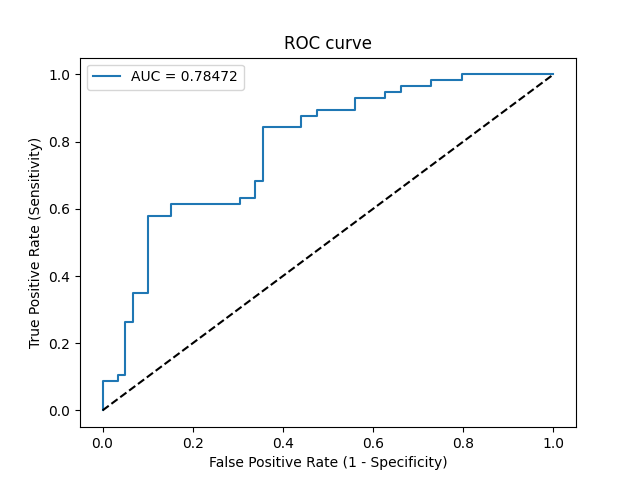

Data behind this chart, as committed beside it:
Threshold, Sensitivity, Specificity, NPV, PPV
inf, 0.0, 1.0, 0.5086, 0
0.4951, 0.01754, 1.0, 0.513, 1.0
0.4889, 0.08772, 1.0, 0.5315, 1.0
0.4798, 0.08772, 0.9661, 0.5229, 0.7143
0.4793, 0.1053, 0.9661, 0.5278, 0.75
0.4782, 0.1053, 0.9492, 0.5234, 0.6667
0.47, 0.2632, 0.9492, 0.5714, 0.8333
0.4679, 0.2632, 0.9322, 0.567, 0.7895
0.463, 0.3509, 0.9322, 0.5978, 0.8333
0.4615, 0.3509, 0.8983, 0.5889, 0.7692
0.4483, 0.5789, 0.8983, 0.6883, 0.8462
0.4432, 0.5789, 0.8475, 0.6757, 0.7857
0.4421, 0.614, 0.8475, 0.6944, 0.7955
0.4274, 0.614, 0.6949, 0.6508, 0.6604
0.4258, 0.6316, 0.6949, 0.6613, 0.6667
0.4254, 0.6316, 0.661, 0.65, 0.6429
0.4248, 0.6842, 0.661, 0.6842, 0.661
0.4239, 0.6842, 0.6441, 0.6786, 0.65
0.4132, 0.8421, 0.6441, 0.8085, 0.6957
0.403, 0.8421, 0.5593, 0.7857, 0.6486
0.3981, 0.8772, 0.5593, 0.825, 0.6579
0.3861, 0.8772, 0.5254, 0.8158, 0.641
0.385, 0.8947, 0.5254, 0.8378, 0.6456
0.3742, 0.8947, 0.4407, 0.8125, 0.6071
0.3672, 0.9298, 0.4407, 0.8667, 0.6163
0.3546, 0.9298, 0.3729, 0.8462, 0.5889
0.3497, 0.9474, 0.3729, 0.88, 0.5934
0.2971, 0.9474, 0.339, 0.8696, 0.5806
0.2954, 0.9649, 0.339, 0.9091, 0.5851
0.2352, 0.9649, 0.2712, 0.8889, 0.5612
0.2321, 0.9825, 0.2712, 0.9412, 0.5657
0.2075, 0.9825, 0.2034, 0.9231, 0.5437
0.1943, 1.0, 0.2034, 1.0, 0.5481
0.001062, 1.0, 0.0, 0, 0.4914
